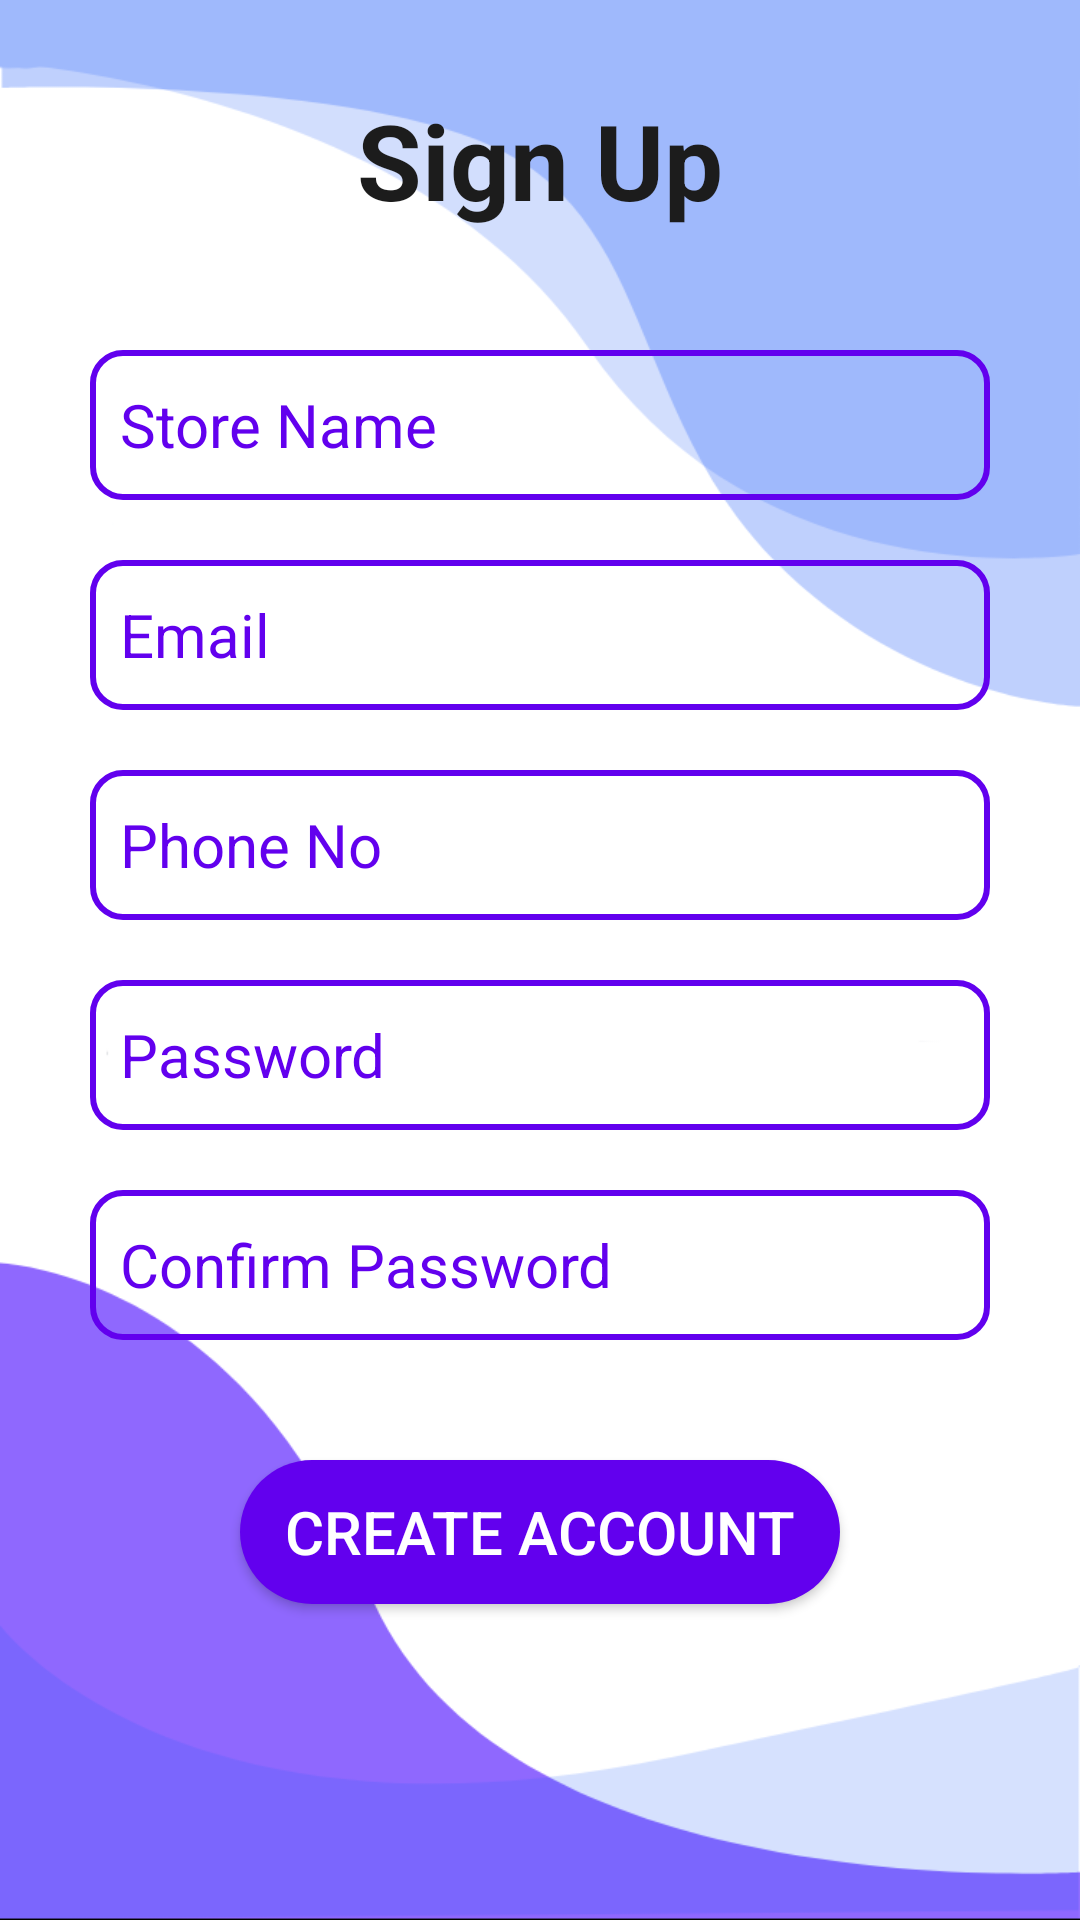

Android layout source for this screen:
<!-- AndroidManifest.xml: application theme Theme.BangkiBook -->
<!-- res/layout/activity_owner_signup.xml -->
<?xml version="1.0" encoding="utf-8"?>
<LinearLayout xmlns:android="http://schemas.android.com/apk/res/android"
    xmlns:app="http://schemas.android.com/apk/res-auto"
    xmlns:tools="http://schemas.android.com/tools"
    android:layout_width="match_parent"
    android:layout_height="match_parent"
    android:background="@drawable/background"
    android:orientation="vertical"
    tools:context=".storeOwner.OwnerSignUp"
    >

    <TextView
        android:id="@+id/textView1"
        android:layout_width="match_parent"
        android:layout_height="wrap_content"
        android:layout_marginTop="30dp"
        android:gravity="center"
        android:text="Sign Up"
        android:textColor="@color/titles"
        android:textSize="35sp"
        android:textStyle="bold" />

    <EditText
        android:id="@+id/store_name"
        android:layout_width="match_parent"
        android:layout_height="50dp"
        android:layout_marginHorizontal="30dp"
        android:layout_marginTop="40dp"
        android:background="@drawable/borderradius"
        android:hint="Store Name"
        android:padding="10dp"
        android:textColor="@color/black"
        android:textColorHint="@color/buttons"
        android:textSize="20sp"
        />

    <EditText
        android:id="@+id/email"
        android:layout_width="match_parent"
        android:layout_height="50dp"
        android:layout_marginHorizontal="30dp"
        android:layout_marginTop="20dp"
        android:background="@drawable/borderradius"
        android:hint="Email"
        android:padding="10dp"
        android:textColor="@color/black"
        android:textColorHint="@color/buttons"
        android:textSize="20sp"
        android:inputType="textEmailAddress"/>

    <EditText
        android:id="@+id/phone_no"
        android:layout_width="match_parent"
        android:layout_height="50dp"
        android:layout_marginHorizontal="30dp"
        android:layout_marginTop="20dp"
        android:background="@drawable/borderradius"
        android:hint="Phone No"
        android:padding="10dp"
        android:textColor="@color/black"
        android:textColorHint="@color/buttons"
        android:textSize="20sp"
        android:inputType="phone"/>

    <EditText
        android:id="@+id/password"
        android:layout_width="match_parent"
        android:layout_height="50dp"
        android:layout_marginHorizontal="30dp"
        android:layout_marginTop="20dp"
        android:background="@drawable/borderradius"
        android:hint="Password"
        android:padding="10dp"
        android:textColorHint="@color/buttons"
        android:textSize="20sp"
        android:inputType="textPassword"
        app:passwordToggleEnabled="true"

        />

    <EditText
        android:id="@+id/confirm_password"
        android:layout_width="match_parent"
        android:layout_height="50dp"
        android:layout_marginHorizontal="30dp"
        android:layout_marginTop="20dp"
        android:background="@drawable/borderradius"
        android:hint="Confirm Password"
        android:padding="10dp"
        android:textColorHint="@color/buttons"
        android:textSize="20sp"
        android:inputType="textPassword"
        app:passwordToggleEnabled="true"
        />

    <Button
        android:id="@+id/createA"
        android:layout_width="200dp"
        android:layout_height="48dp"
        android:layout_gravity="center"
        android:layout_marginTop="40dp"
        android:background="@drawable/buttonradius"
        android:text="Create Account"
        android:textColor="@color/white"
        android:textSize="20sp"
        />

    <ProgressBar
        android:id="@+id/progressbar"
        android:layout_width="90dp"
        android:layout_height="90dp"
        android:layout_gravity="center"
        android:visibility="gone"/>

</LinearLayout>
<!-- resources referenced by this layout -->
<resources>
  <color name="black">#FF000000</color>
  <color name="buttons">#FF6200EE</color>
  <color name="titles">#1C1C1C</color>
  <color name="white">#FFFFFFFF</color>
  <!-- drawable background: png bitmap (drawable, 25017 bytes) -->
  <!-- drawable borderradius (drawable) -->
  <?xml version="1.0" encoding="utf-8"?>
  <shape xmlns:android="http://schemas.android.com/apk/res/android"
      android:shape="rectangle">
      <stroke
          android:width="2dp"
          android:color="@color/buttons"/>
      <corners
          android:radius="10dp"
          />
  
  </shape>
  <!-- drawable buttonradius (drawable) -->
  <?xml version="1.0" encoding="utf-8"?>
  <shape xmlns:android="http://schemas.android.com/apk/res/android"
      android:shape="rectangle">
      <solid android:color="@color/purple_500"/>
      <corners
          android:radius="30dp"
          />
  
  </shape>
  <style name="Theme.BangkiBook" parent="Theme.MaterialComponents.DayNight.NoActionBar">
          
          <item name="colorPrimary">@color/purple_500</item>
          <item name="colorPrimaryVariant">@color/purple_700</item>
          <item name="colorOnPrimary">@color/white</item>
          
          <item name="colorSecondary">@color/teal_200</item>
          <item name="colorSecondaryVariant">@color/teal_700</item>
          <item name="colorOnSecondary">@color/black</item>
          
          <item name="android:statusBarColor" tools:targetApi="l">@color/black</item>
          
      </style>
  <color name="purple_500">#FF6200EE</color>
  <color name="purple_700">#FF3700B3</color>
  <color name="teal_200">#FF03DAC5</color>
  <color name="teal_700">#FF018786</color>
</resources>
